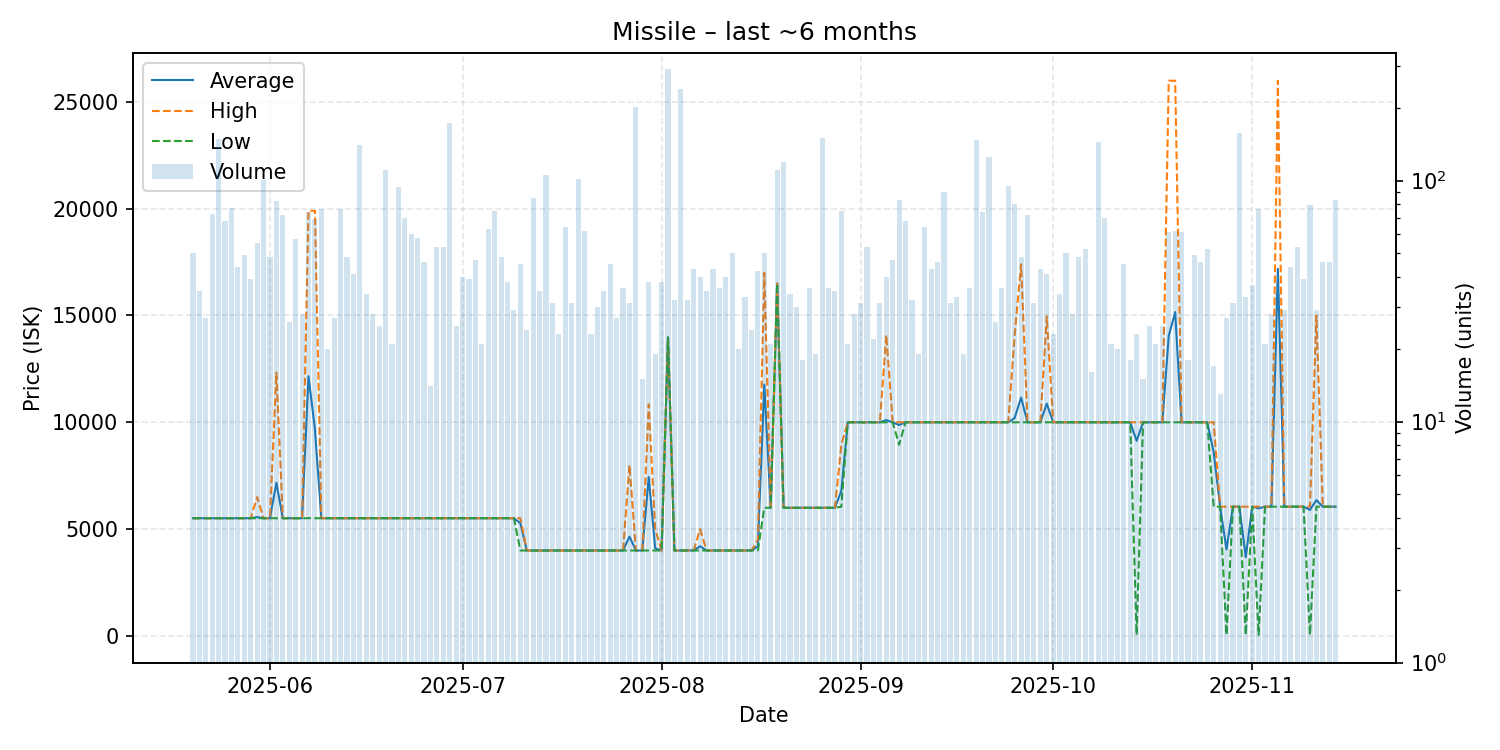

The data file committed next to this chart (first rows):
date, average, highest, lowest, order_count, volume
2025-05-20, 5510, 5510, 5510, 15, 50
2025-05-21, 5510, 5510, 5510, 18, 35
2025-05-22, 5510, 5510, 5510, 14, 27
2025-05-23, 5510, 5510, 5510, 26, 73
2025-05-24, 5510, 5510, 5510, 30, 149
2025-05-25, 5510, 5510, 5510, 18, 68
2025-05-26, 5510, 5510, 5510, 29, 77
2025-05-27, 5510, 5510, 5510, 18, 44
2025-05-28, 5510, 5510, 5510, 27, 49
2025-05-29, 5510, 5511, 5510, 20, 39
2025-05-30, 5564, 6500, 5510, 29, 55
2025-05-31, 5510, 5510, 5510, 26, 101
2025-06-01, 5510, 5510, 5510, 29, 48
2025-06-02, 7172, 12330, 5510, 22, 82
2025-06-03, 5510, 5510, 5510, 21, 72
2025-06-04, 5510, 5510, 5510, 15, 26
2025-06-05, 5510, 5511, 5510, 23, 57
2025-06-06, 5510, 5510, 5510, 16, 28
2025-06-07, 12158, 19900, 5510, 35, 74
2025-06-08, 9680, 19900, 5510, 28, 69
2025-06-09, 5510, 5510, 5510, 25, 76
2025-06-10, 5510, 5510, 5510, 18, 20
2025-06-11, 5510, 5510, 5510, 16, 27
2025-06-12, 5510, 5510, 5510, 17, 76
2025-06-13, 5510, 5511, 5510, 16, 48
2025-06-14, 5510, 5510, 5510, 21, 41
2025-06-15, 5510, 5510, 5510, 28, 141
2025-06-16, 5510, 5510, 5510, 14, 34
2025-06-17, 5510, 5511, 5510, 18, 28
2025-06-18, 5510, 5510, 5510, 12, 25
2025-06-19, 5510, 5510, 5510, 23, 111
2025-06-20, 5510, 5510, 5510, 12, 21
2025-06-21, 5510, 5511, 5510, 14, 94
2025-06-22, 5510, 5510, 5510, 19, 70
2025-06-23, 5510, 5510, 5510, 21, 60
2025-06-24, 5510, 5510, 5510, 18, 58
2025-06-25, 5510, 5510, 5510, 23, 46
2025-06-26, 5510, 5510, 5510, 10, 14
2025-06-27, 5510, 5511, 5510, 18, 53
2025-06-28, 5510, 5511, 5510, 21, 53
2025-06-29, 5510, 5510, 5510, 30, 173
2025-06-30, 5510, 5510, 5510, 19, 25
2025-07-01, 5510, 5510, 5510, 20, 40
2025-07-02, 5510, 5510, 5510, 13, 39
2025-07-03, 5510, 5510, 5510, 17, 47
2025-07-04, 5510, 5510, 5510, 17, 21
2025-07-05, 5510, 5511, 5510, 24, 63
2025-07-06, 5510, 5510, 5510, 24, 75
2025-07-07, 5510, 5510, 5510, 21, 48
2025-07-08, 5510, 5511, 5510, 9, 38
2025-07-09, 5510, 5510, 5510, 10, 29
2025-07-10, 5275, 5510, 4000, 20, 45
2025-07-11, 4000, 4000, 4000, 15, 24
2025-07-12, 4000, 4000, 4000, 25, 85
2025-07-13, 4000, 4001, 4000, 22, 35
2025-07-14, 4000, 4000, 4000, 19, 106
2025-07-15, 4000, 4000, 4000, 20, 31
2025-07-16, 4000, 4000, 4000, 15, 23
2025-07-17, 4000, 4001, 4000, 18, 64
2025-07-18, 4000, 4000, 4000, 12, 31
... 119 more rows
